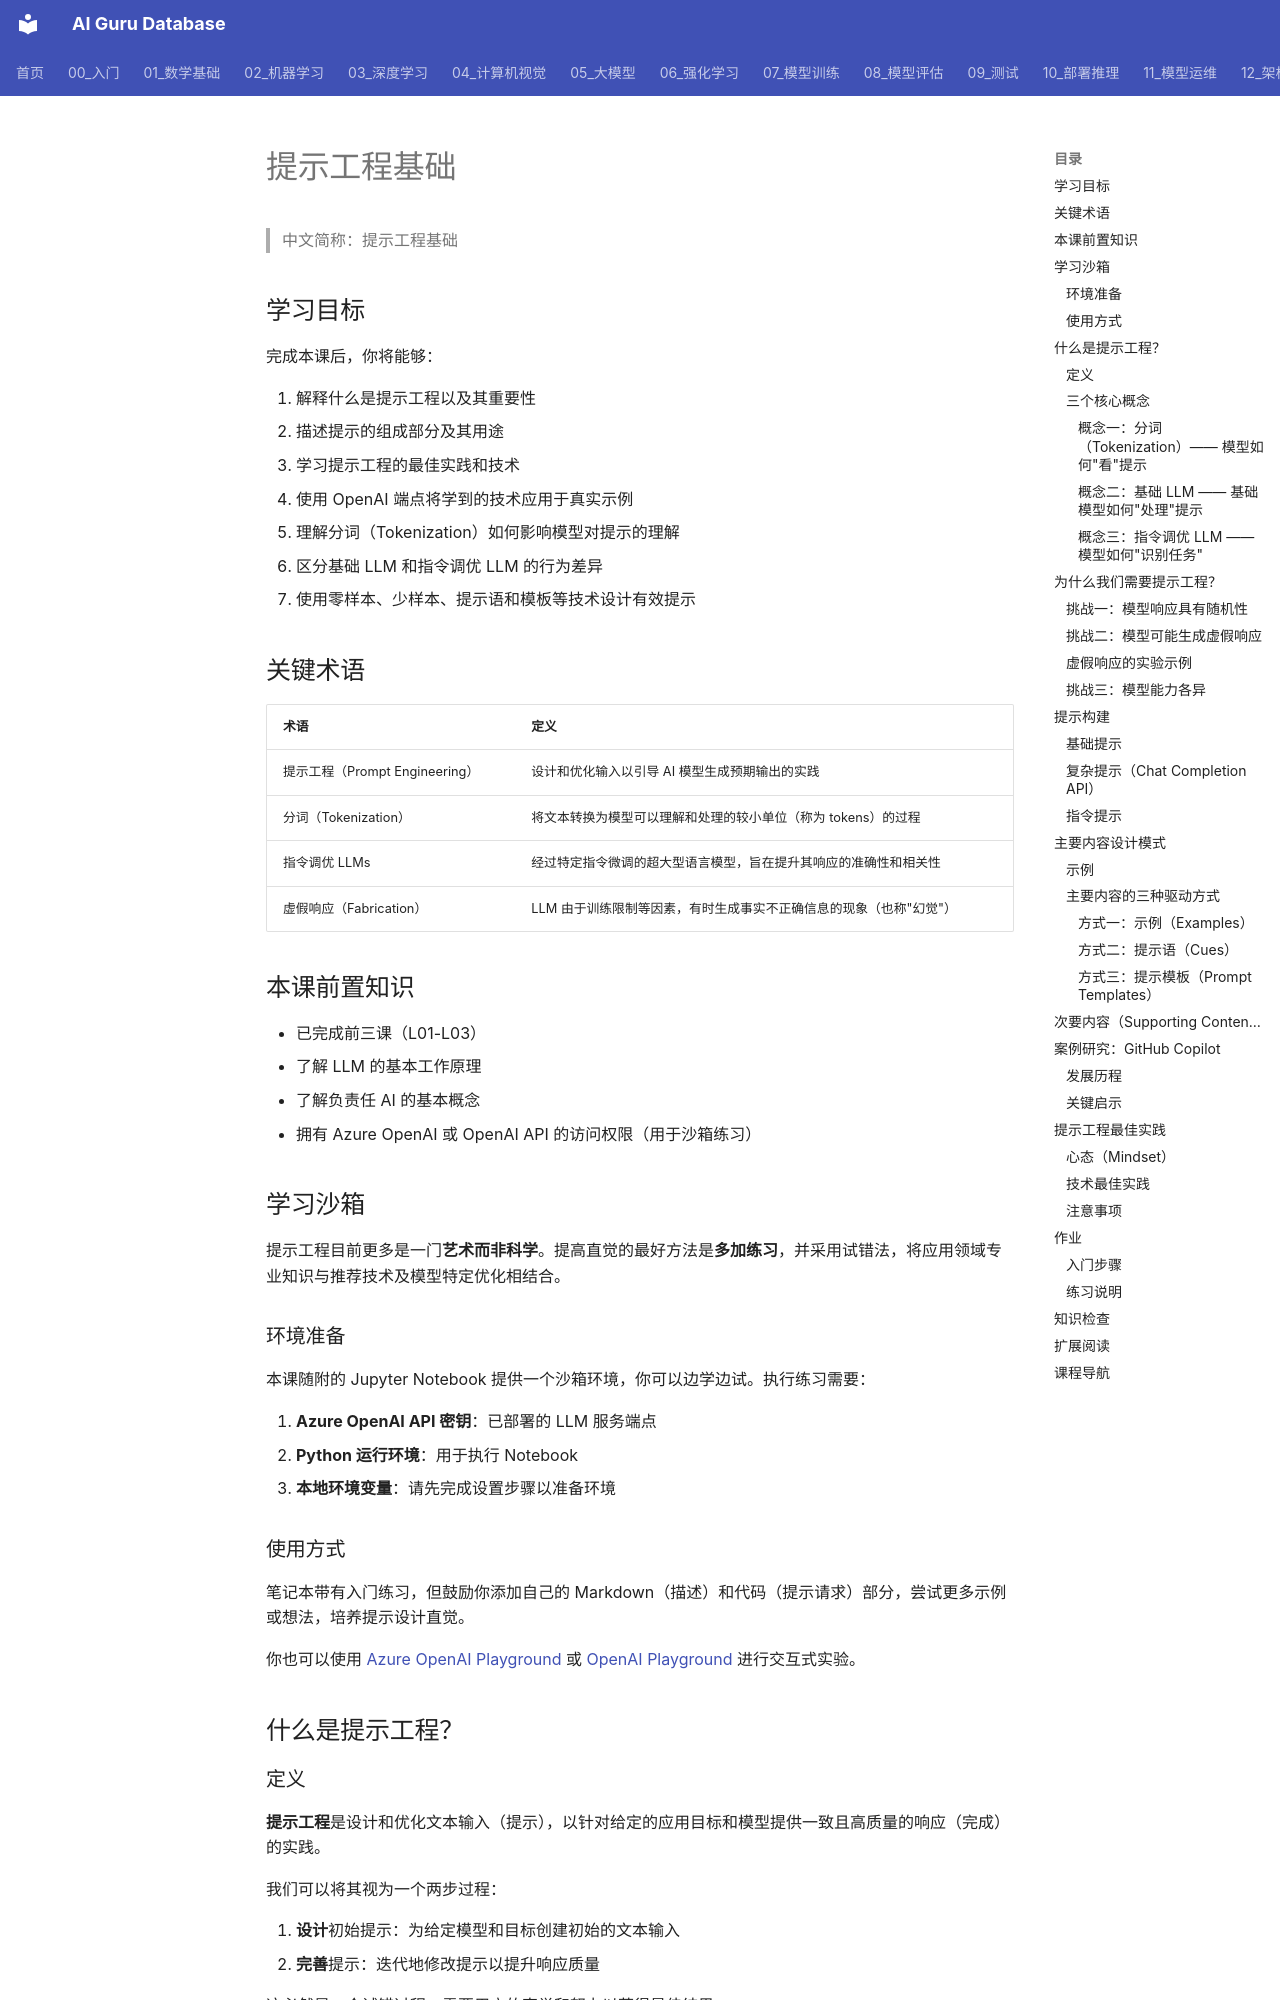

repository: ai-guru-global/ai-guru-database · page: 05_大模型/07_提示工程/04_GenAI_第4课_Prompt工程_基础/index.html · generator: mkdocs

---
title: "提示工程基础"
category: "05-nlp-llms-prompt-engineering"
tags: ["microsoft-genai-course", "prompt-engineering", "llm-fundamentals", "tokenization", "instruction-tuning", "few-shot"]
summary: "系统讲解提示工程的核心概念：分词机制、基础模型 vs 指令调优模型、提示构建模式（指令/主要内容/次要内容）、零样本/少样本/提示语/模板等设计技术及最佳实践。"
created: "2026-06-12"
updated: "2026-06-12"
source_url: "https://raw.githubusercontent.com/microsoft/generative-ai-for-beginners/main/translations/zh-CN/04-prompt-engineering-fundamentals/README.md"
course: "Microsoft Generative AI for Beginners"
lesson_number: 4
tier: supporting
aliases:
  - "Genai L04 Prompt Engineering Fundamentals"
  - "GenAI L04 Prompt Engineering Fundamentals"
  - GenAI_L04_Prompt_Engineering_Fundamentals
sources: []

name_zh: "提示工程基础"
---
> 中文简称：提示工程基础

## 学习目标

完成本课后，你将能够：

1. 解释什么是提示工程以及其重要性
2. 描述提示的组成部分及其用途
3. 学习提示工程的最佳实践和技术
4. 使用 OpenAI 端点将学到的技术应用于真实示例
5. 理解分词（Tokenization）如何影响模型对提示的理解
6. 区分基础 LLM 和指令调优 LLM 的行为差异
7. 使用零样本、少样本、提示语和模板等技术设计有效提示

## 关键术语

| 术语 | 定义 |
|------|------|
| 提示工程（Prompt Engineering） | 设计和优化输入以引导 AI 模型生成预期输出的实践 |
| 分词（Tokenization） | 将文本转换为模型可以理解和处理的较小单位（称为 tokens）的过程 |
| 指令调优 LLMs | 经过特定指令微调的超大型语言模型，旨在提升其响应的准确性和相关性 |
| 虚假响应（Fabrication） | LLM 由于训练限制等因素，有时生成事实不正确信息的现象（也称"幻觉"） |

## 本课前置知识

- 已完成前三课（L01-L03）
- 了解 LLM 的基本工作原理
- 了解负责任 AI 的基本概念
- 拥有 Azure OpenAI 或 OpenAI API 的访问权限（用于沙箱练习）

## 学习沙箱

提示工程目前更多是一门**艺术而非科学**。提高直觉的最好方法是**多加练习**，并采用试错法，将应用领域专业知识与推荐技术及模型特定优化相结合。

### 环境准备

本课随附的 Jupyter Notebook 提供一个沙箱环境，你可以边学边试。执行练习需要：

1. **Azure OpenAI API 密钥**：已部署的 LLM 服务端点
2. **Python 运行环境**：用于执行 Notebook
3. **本地环境变量**：请先完成设置步骤以准备环境
